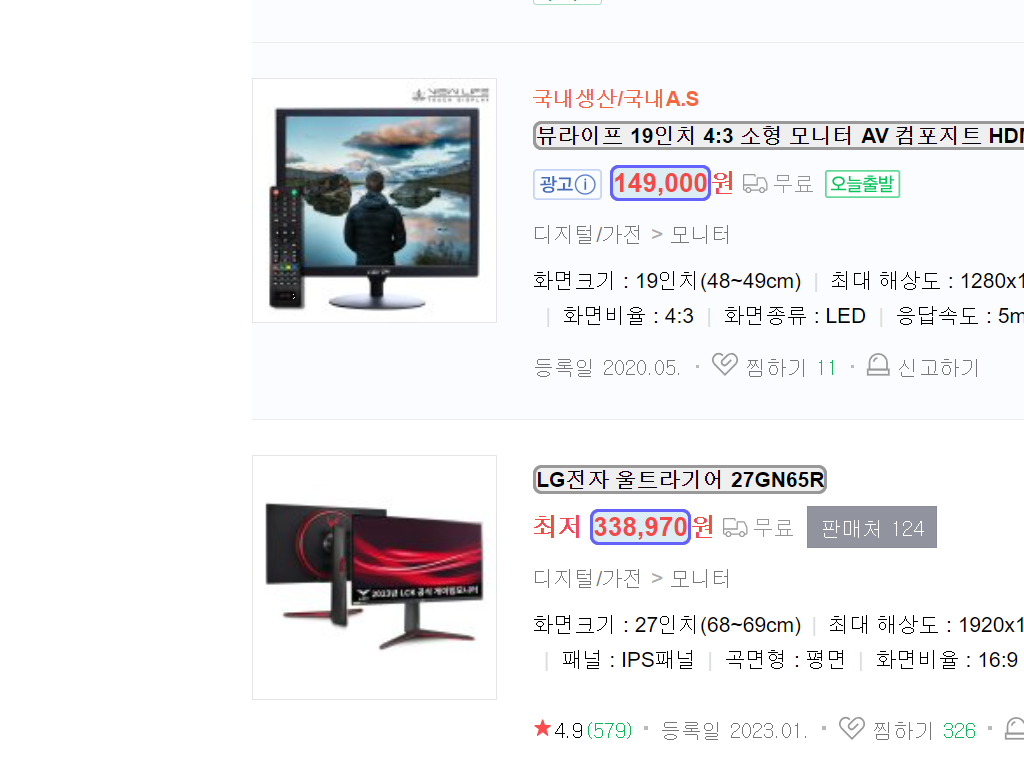
Task: ICT COC RPA 개발자 교육과정 수업 내용
Workflow: _03_Task_SeachingComputerNaverRef

Step 1: get-text from the element in window '모니터 : 네이버 쇼핑' (chrome.exe)
